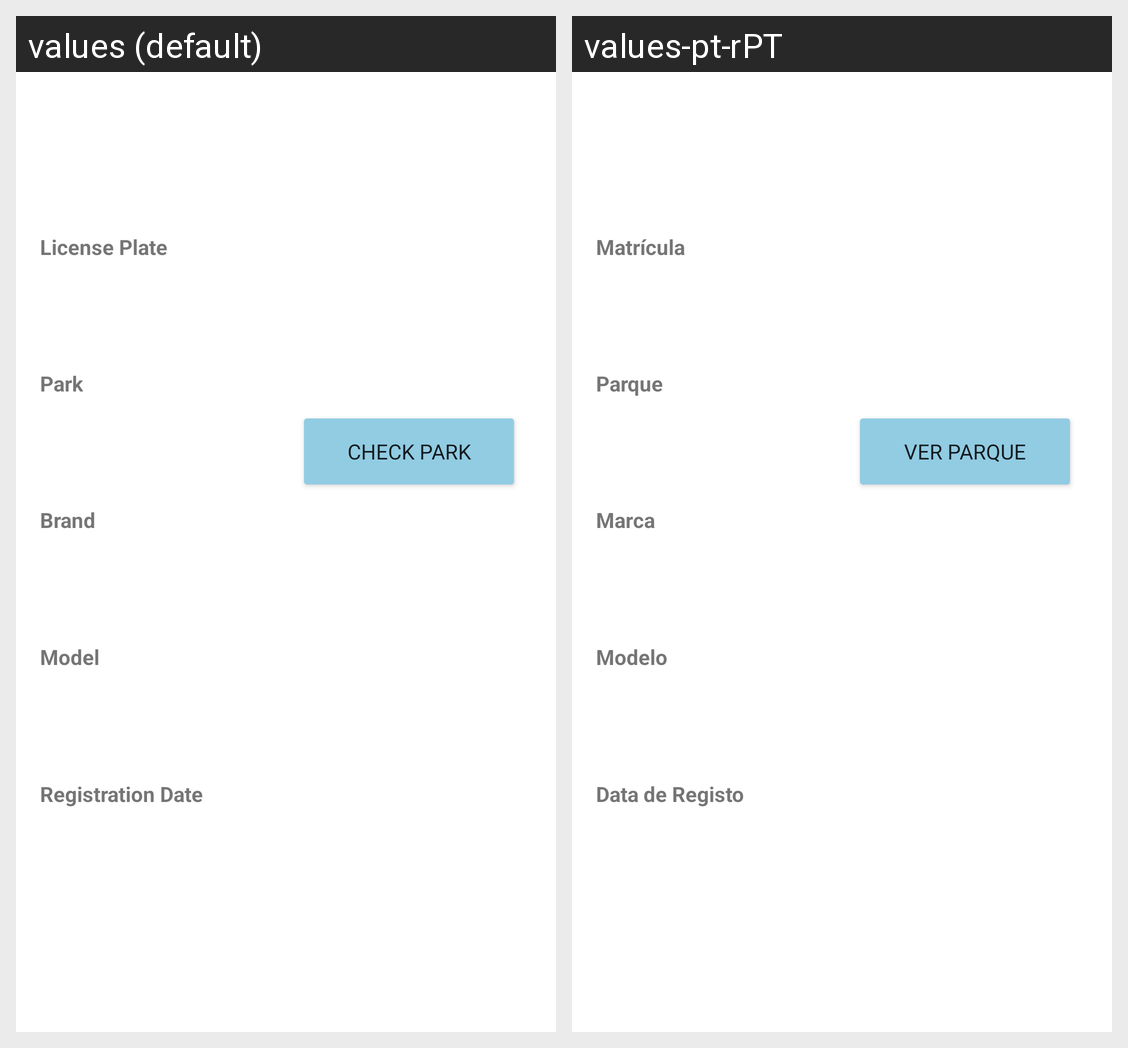

Strings drawn on this Android screen and how each of the app's shown locales translates them:
Android screen res/layout/fragment_vehicle_details.xml rendered under 2 locales, left to right: values (default), values-pt-rPT. Device: Nexus 5 (rendered at 1080×1920; each locale shown at half size, 540×960, under a caption strip naming it); theme AppTheme.
Strings drawn on this screen, with the default value and each locale's value (text and hints the layout hard-codes, and strings that could not be matched under every locale, appear in the picture but are not listed):

license_plate
  values: License Plate
  values-pt-rPT: Matrícula

park
  values: Park
  values-pt-rPT: Parque

check_park
  values: Check Park
  values-pt-rPT: Ver Parque

brand
  values: Brand
  values-pt-rPT: Marca

model
  values: Model
  values-pt-rPT: Modelo

registration_date
  values: Registration Date
  values-pt-rPT: Data de Registo
